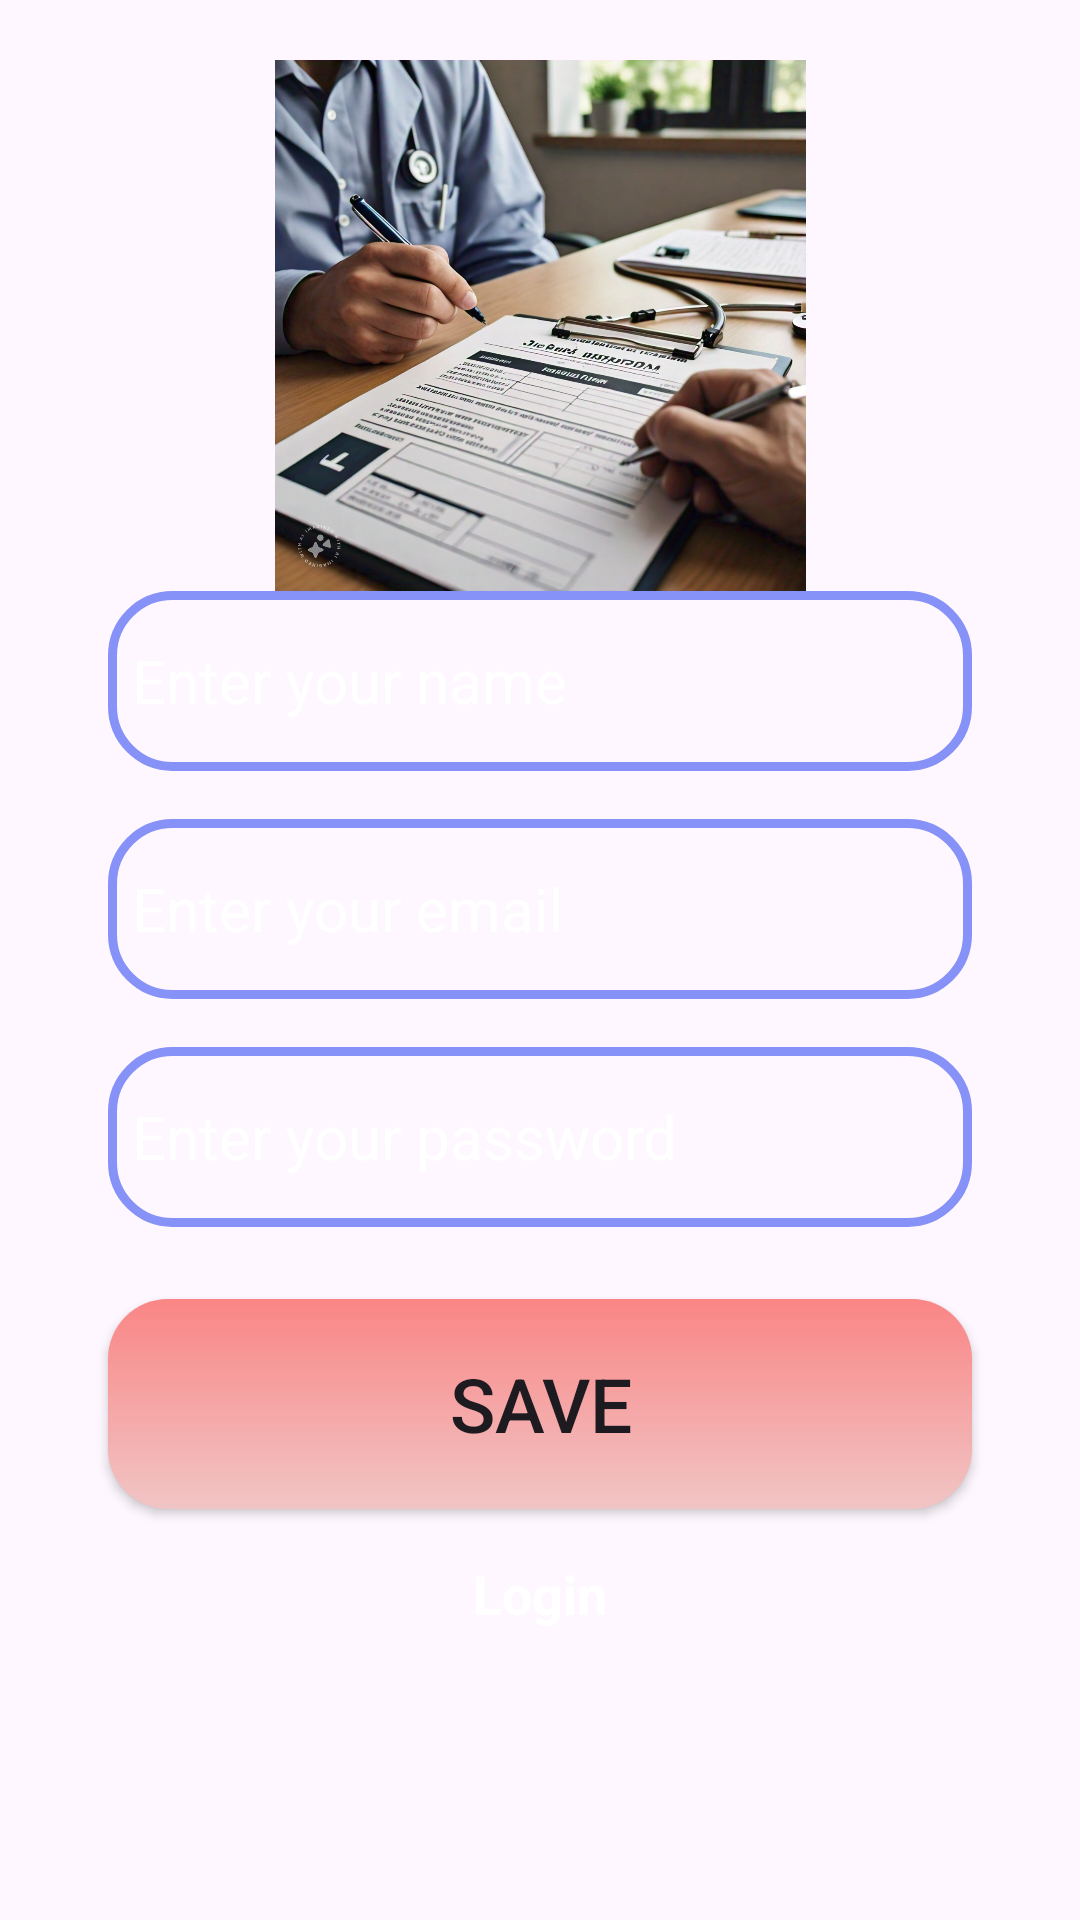

The Android layout XML behind this screen, and the referenced resources:
<!-- AndroidManifest.xml: application theme Theme.CS201_project -->
<!-- res/layout/activity_profile.xml -->
<?xml version="1.0" encoding="utf-8"?>
<ScrollView
    xmlns:android="http://schemas.android.com/apk/res/android"
    xmlns:app="http://schemas.android.com/apk/res-auto"
    xmlns:tools="http://schemas.android.com/tools"
    android:layout_width="match_parent"
    android:layout_height="match_parent"
    android:background="@drawable/back1"
    tools:context=".ProfileActivity">

    <androidx.constraintlayout.widget.ConstraintLayout
        android:layout_width="match_parent"
        android:layout_height="wrap_content"
        android:padding="20dp"
        android:id="@+id/main">

        
        <ImageView
            android:id="@+id/imageViewProfile21"
            android:layout_width="0dp"
            android:layout_height="177dp"
            app:layout_constraintTop_toTopOf="parent"
            app:layout_constraintStart_toStartOf="parent"
            app:layout_constraintEnd_toEndOf="parent"
            app:srcCompat="@drawable/a_sign_up_form_for_a_doctor_s_appointment" />

        
        <EditText
            android:id="@+id/editTextName21"
            android:layout_width="0dp"
            android:layout_height="60dp"
            android:background="@drawable/custom_edittext"
            android:hint="Enter your name"
            android:padding="8dp"
            android:textColor="@color/white"
            android:textColorHint="@color/white"
            android:textSize="20sp"
            app:layout_constraintTop_toBottomOf="@id/imageViewProfile21"
            app:layout_constraintStart_toStartOf="parent"
            app:layout_constraintEnd_toEndOf="parent"
            app:layout_constraintWidth_percent="0.9" />

        
        <EditText
            android:id="@+id/editTextEmail21"
            android:layout_width="0dp"
            android:layout_height="60dp"
            android:layout_marginTop="16dp"
            android:background="@drawable/custom_edittext"
            android:hint="Enter your email"
            android:inputType="textEmailAddress"
            android:padding="8dp"
            android:textColor="@color/white"
            android:textColorHint="@color/white"
            android:textSize="20sp"
            app:layout_constraintTop_toBottomOf="@id/editTextName21"
            app:layout_constraintStart_toStartOf="parent"
            app:layout_constraintEnd_toEndOf="parent"
            app:layout_constraintWidth_percent="0.9" />

        
        <EditText
            android:id="@+id/editTextPassword21"
            android:layout_width="0dp"
            android:layout_height="60dp"
            android:layout_marginTop="16dp"
            android:background="@drawable/custom_edittext"
            android:hint="Enter your password"
            android:inputType="textPassword"
            android:padding="8dp"
            android:textColor="@color/white"
            android:textColorHint="@color/white"
            android:textSize="20sp"
            app:layout_constraintTop_toBottomOf="@id/editTextEmail21"
            app:layout_constraintStart_toStartOf="parent"
            app:layout_constraintEnd_toEndOf="parent"
            app:layout_constraintWidth_percent="0.9" />

        
        <Button
            android:id="@+id/buttonSave21"
            android:layout_width="0dp"
            android:layout_height="70dp"
            android:layout_marginTop="24dp"
            android:background="@drawable/card1_style"
            android:gravity="center"
            android:text="Save"
            android:textAlignment="center"
            android:textSize="25sp"
            app:layout_constraintTop_toBottomOf="@id/editTextPassword21"
            app:layout_constraintStart_toStartOf="parent"
            app:layout_constraintEnd_toEndOf="parent"
            app:layout_constraintWidth_percent="0.9" />

        
        <TextView
            android:id="@+id/buttonLogin21"
            android:layout_width="0dp"
            android:layout_height="wrap_content"
            android:layout_marginTop="16dp"
            android:gravity="center"
            android:text="Login"
            android:textColor="@color/white"
            android:textSize="18sp"
            android:textStyle="bold"
            android:clickable="true"
            android:focusable="true"
            android:background="?attr/selectableItemBackground"
            app:layout_constraintTop_toBottomOf="@id/buttonSave21"
            app:layout_constraintStart_toStartOf="parent"
            app:layout_constraintEnd_toEndOf="parent"
            app:layout_constraintWidth_percent="0.9" />

    </androidx.constraintlayout.widget.ConstraintLayout>
</ScrollView>
<!-- resources referenced by this layout -->
<resources>
  <!-- drawable a_sign_up_form_for_a_doctor_s_appointment: jpeg bitmap (drawable, 478841 bytes) -->
  <!-- drawable card1_style (drawable) -->
  <?xml version="1.0" encoding="utf-8"?>
  <shape xmlns:android="http://schemas.android.com/apk/res/android">
      <gradient android:startColor="#FA8585" android:endColor="#F1C5C5" android:angle="220"/>
      <corners android:radius="20dp"/>
  </shape>
  <!-- drawable custom_edittext (drawable) -->
  <?xml version="1.0" encoding="utf-8"?>
  <shape xmlns:android="http://schemas.android.com/apk/res/android"
      android:shape="rectangle">
      <stroke
          android:width="3dp"
          android:color="#8692f7"/>
      <corners
          android:radius="20dp"/>
  </shape>
  <style name="Theme.CS201_project" parent="Base.Theme.CS201_project" />
  <style name="Base.Theme.CS201_project" parent="Theme.Material3.DayNight.NoActionBar">
          
          
      </style>
  <!-- not gathered from this repository: default colours our renderer supplied (Android Studio template values) -->
  <color name="white">#FFFFFFFF</color>
</resources>
